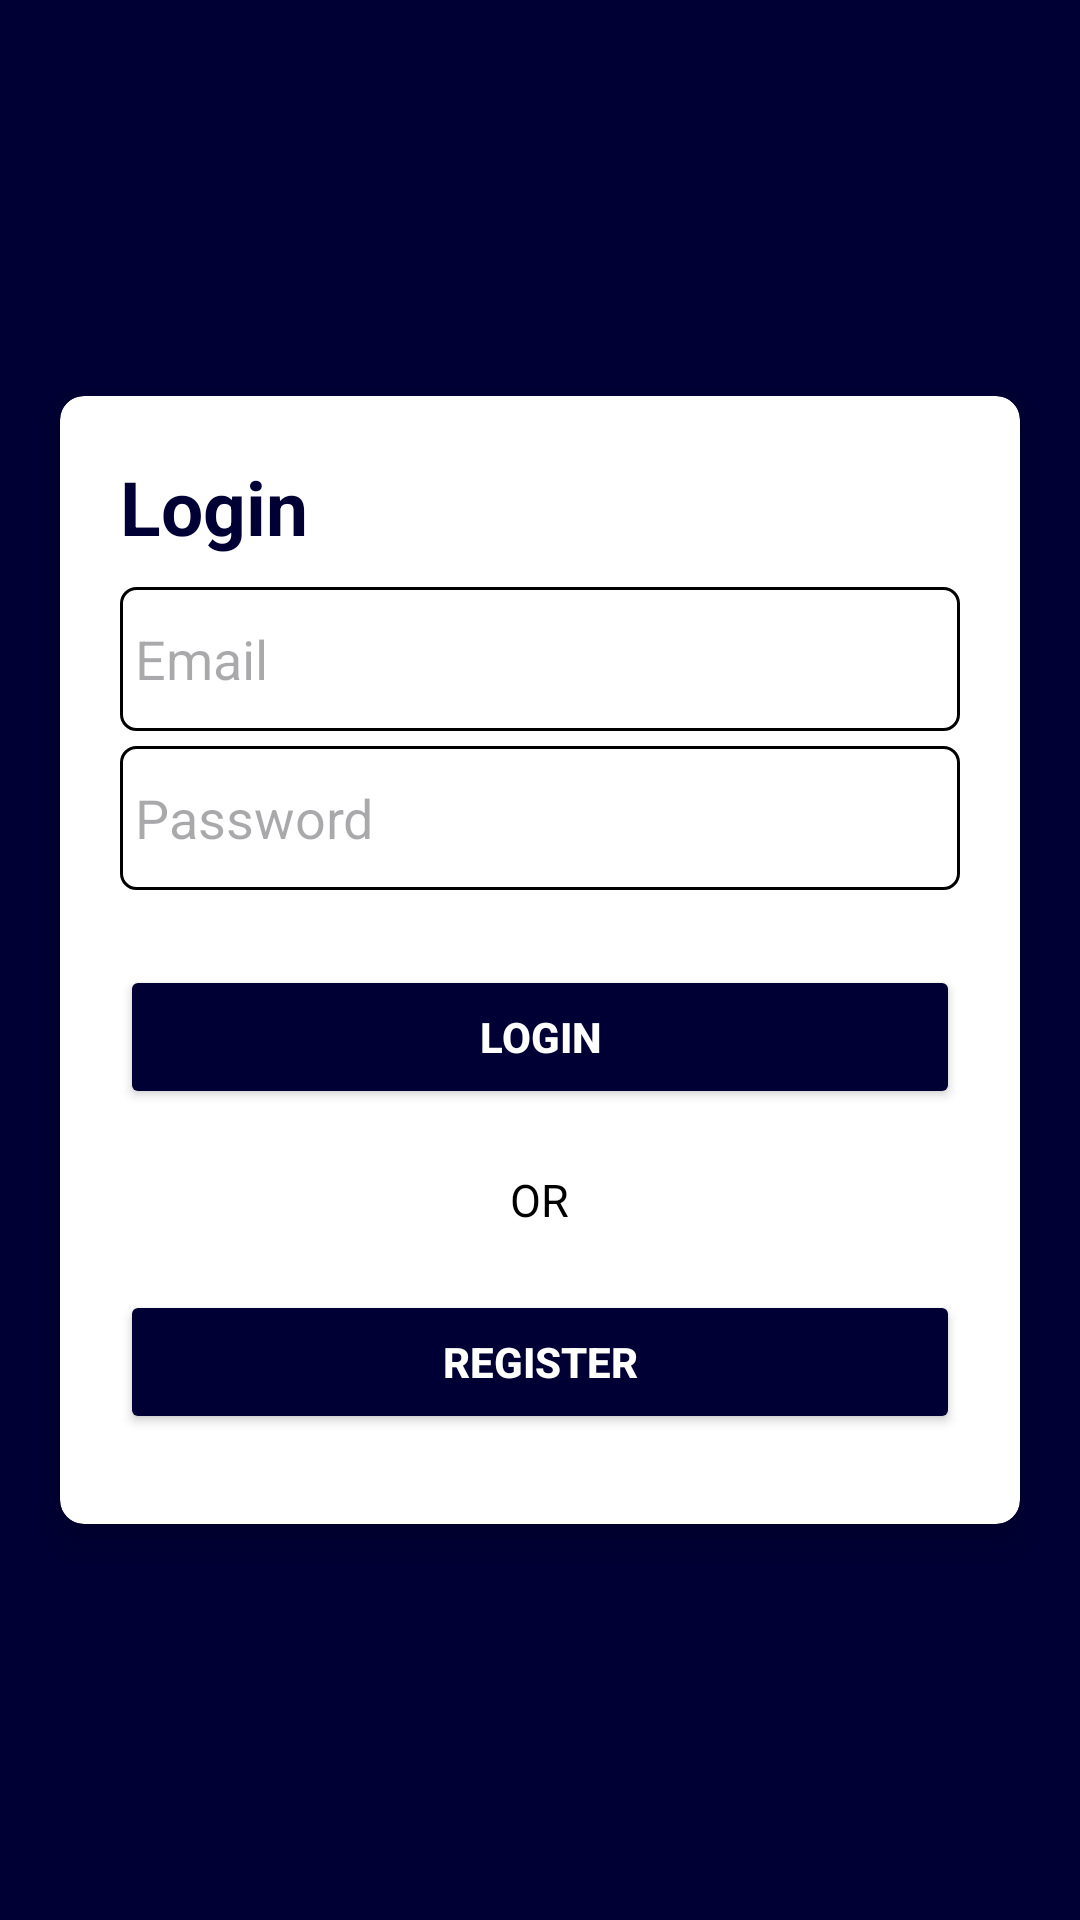

Produce the Android XML layout that renders to this screen, including the resource entries it uses.
<!-- AndroidManifest.xml: application theme Theme.AppEsameProjects -->
<!-- res/layout/activity_login.xml -->
<?xml version="1.0" encoding="utf-8"?>
<androidx.constraintlayout.widget.ConstraintLayout
    xmlns:android="http://schemas.android.com/apk/res/android"
    xmlns:app="http://schemas.android.com/apk/res-auto"
    xmlns:tools="http://schemas.android.com/tools"
    android:layout_width="match_parent"
    android:layout_height="match_parent"
    android:background="@color/navy_blue"
    tools:context=".activities.LoginActivity">

    <androidx.cardview.widget.CardView
        android:id="@+id/card_view"
        android:layout_width="match_parent"
        android:layout_height="wrap_content"
        android:layout_margin="20dp"
        android:backgroundTint="@color/white"
        app:cardCornerRadius="8dp"
        app:cardElevation="8dp"
        app:layout_constraintBottom_toBottomOf="parent"
        app:layout_constraintEnd_toEndOf="parent"
        app:layout_constraintStart_toStartOf="parent"
        app:layout_constraintTop_toTopOf="parent">

        <LinearLayout
            android:layout_width="match_parent"
            android:layout_height="match_parent"
            android:orientation="vertical"
            android:padding="10dp">

            <TextView
                android:id="@+id/login"
                android:layout_width="match_parent"
                android:layout_height="wrap_content"
                android:layout_margin="10dp"
                android:text="@string/login"
                android:textColor="@color/navy_blue"
                android:textSize="25sp"
                android:textStyle="bold" />

            
            <EditText
                android:id="@+id/email"
                android:layout_width="match_parent"
                android:layout_height="wrap_content"
                android:layout_marginStart="10dp"
                android:layout_marginEnd="10dp"
                android:layout_marginBottom="5dp"
                android:background="@drawable/background"
                android:ems="10"
                android:hint="@string/email"
                android:inputType="textEmailAddress"
                android:minHeight="48dp"
                android:padding="5dp"
                android:textColor="@color/navy_blue" />

            
            <EditText
                android:id="@+id/password"
                android:layout_width="match_parent"
                android:layout_height="wrap_content"
                android:layout_marginStart="10dp"
                android:layout_marginEnd="10dp"
                android:layout_marginBottom="5dp"
                android:background="@drawable/background"
                android:ems="10"
                android:hint="@string/password"
                android:inputType="textPassword"
                android:minHeight="48dp"
                android:padding="5dp"
                android:textColor="@color/navy_blue" />

            
            <Button
                android:id="@+id/btn_login"
                android:layout_width="match_parent"
                android:layout_height="wrap_content"
                android:layout_marginStart="10dp"
                android:layout_marginTop="20dp"
                android:layout_marginEnd="10dp"
                android:layout_marginBottom="20dp"
                android:backgroundTint="@color/navy_blue"
                android:text="@string/btn_login"
                android:textColor="@color/white"
                android:textStyle="bold" />

            <TextView
                android:id="@+id/textView2"
                android:layout_width="wrap_content"
                android:layout_height="wrap_content"
                android:layout_gravity="center"
                android:layout_marginStart="10dp"
                android:layout_marginEnd="10dp"
                android:text="@string/or"
                android:textColor="@color/black"
                android:textSize="15sp" />

            
            <Button
                android:id="@+id/btn_register"
                android:layout_width="match_parent"
                android:layout_height="wrap_content"
                android:layout_marginStart="10dp"
                android:layout_marginTop="20dp"
                android:layout_marginEnd="10dp"
                android:layout_marginBottom="20dp"
                android:backgroundTint="@color/navy_blue"
                android:text="@string/btn_register"
                android:textColor="@color/white"
                android:textStyle="bold" />

        </LinearLayout>

    </androidx.cardview.widget.CardView>

</androidx.constraintlayout.widget.ConstraintLayout>
<!-- resources referenced by this layout -->
<resources>
  <color name="black">#FF000000</color>
  <color name="navy_blue">#000035</color>
  <color name="white">#FFFFFFFF</color>
  <!-- drawable background (drawable) -->
  <?xml version="1.0" encoding="utf-8"?>
  <shape
      xmlns:android="http://schemas.android.com/apk/res/android">
  
      <solid
          android:color="@color/white" />
  
      <stroke
          android:width="1dp"
          android:color="@color/black" />
  
      <corners
          android:radius="5dp" />
  </shape>
  <string name="btn_login">LOGIN</string>
  <string name="btn_register">REGISTER</string>
  <string name="email">Email</string>
  <string name="login">Login</string>
  <string name="or">OR</string>
  <string name="password">Password</string>
  <style name="Theme.AppEsameProjects" parent="Base.Theme.AppEsameProjects" />
  <style name="Base.Theme.AppEsameProjects" parent="Theme.Material3.DayNight.NoActionBar">
          <item name="colorPrimary">@color/navy_blue</item>
          <item name="colorPrimaryVariant">@color/navy_blue</item>
          <item name="colorOnPrimary">@color/white</item>
          
          <item name="colorSecondary">@color/light_blue</item>
          <item name="colorSecondaryVariant">@color/light_blue</item>
          <item name="colorOnSecondary">@color/black</item>
          
          <item name="android:statusBarColor">?attr/colorPrimaryVariant</item>
  
          
      </style>
  <color name="light_blue">#4169E1</color>
</resources>
